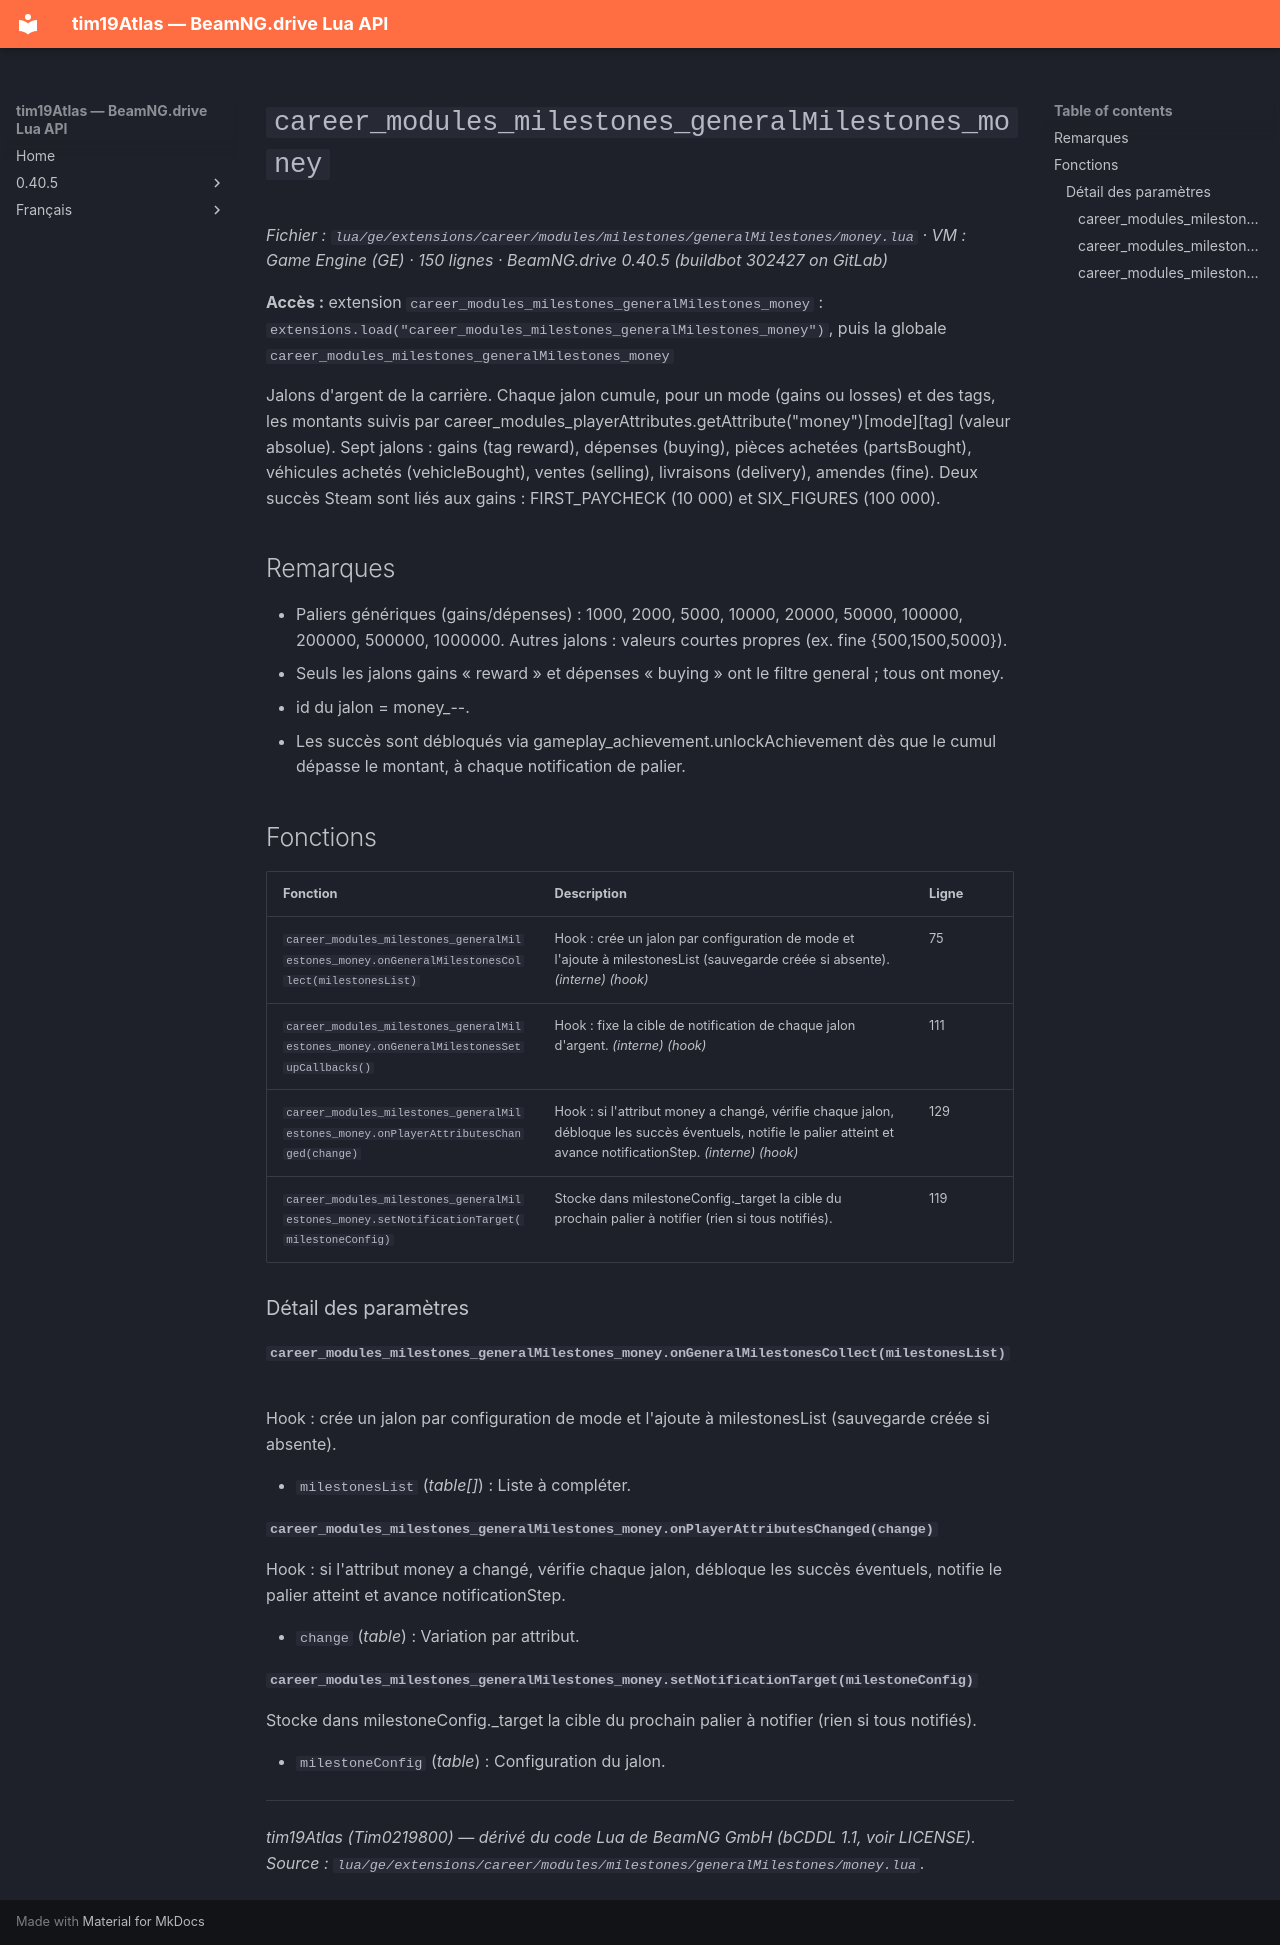

repository: Tim0219800/beamng-lua-atlas · page: fr/0.40.5/ge/extensions/career/modules/milestones/generalMilestones/money.html · generator: mkdocs

# `career_modules_milestones_generalMilestones_money`

*Fichier : `lua/ge/extensions/career/modules/milestones/generalMilestones/money.lua` · VM : Game Engine (GE) · 150 lignes · BeamNG.drive 0.40.5 (buildbot 302427 on GitLab)*

**Accès :** extension `career_modules_milestones_generalMilestones_money` : `extensions.load("career_modules_milestones_generalMilestones_money")`, puis la globale `career_modules_milestones_generalMilestones_money`

Jalons d'argent de la carrière. Chaque jalon cumule, pour un mode (gains ou losses) et des tags, les montants suivis par career_modules_playerAttributes.getAttribute("money")[mode][tag] (valeur absolue). Sept jalons : gains (tag reward), dépenses (buying), pièces achetées (partsBought), véhicules achetés (vehicleBought), ventes (selling), livraisons (delivery), amendes (fine). Deux succès Steam sont liés aux gains : FIRST_PAYCHECK (10 000) et SIX_FIGURES (100 000).

## Remarques

- Paliers génériques (gains/dépenses) : 1000, 2000, 5000, 10000, 20000, 50000, 100000, 200000, 500000, 1000000. Autres jalons : valeurs courtes propres (ex. fine {500,1500,5000}).
- Seuls les jalons gains « reward » et dépenses « buying » ont le filtre general ; tous ont money.
- id du jalon = money_<mode>--<tags joints par ->.
- Les succès sont débloqués via gameplay_achievement.unlockAchievement dès que le cumul dépasse le montant, à chaque notification de palier.

## Fonctions

| Fonction | Description | Ligne |
|---|---|---|
| `career_modules_milestones_generalMilestones_money.onGeneralMilestonesCollect(milestonesList)` | Hook : crée un jalon par configuration de mode et l'ajoute à milestonesList (sauvegarde créée si absente). *(interne)* *(hook)* | 75 |
| `career_modules_milestones_generalMilestones_money.onGeneralMilestonesSetupCallbacks()` | Hook : fixe la cible de notification de chaque jalon d'argent. *(interne)* *(hook)* | 111 |
| `career_modules_milestones_generalMilestones_money.onPlayerAttributesChanged(change)` | Hook : si l'attribut money a changé, vérifie chaque jalon, débloque les succès éventuels, notifie le palier atteint et avance notificationStep. *(interne)* *(hook)* | 129 |
| `career_modules_milestones_generalMilestones_money.setNotificationTarget(milestoneConfig)` | Stocke dans milestoneConfig._target la cible du prochain palier à notifier (rien si tous notifiés). | 119 |

### Détail des paramètres

#### `career_modules_milestones_generalMilestones_money.onGeneralMilestonesCollect(milestonesList)`

Hook : crée un jalon par configuration de mode et l'ajoute à milestonesList (sauvegarde créée si absente).

- `milestonesList` (*table[]*) : Liste à compléter.

#### `career_modules_milestones_generalMilestones_money.onPlayerAttributesChanged(change)`

Hook : si l'attribut money a changé, vérifie chaque jalon, débloque les succès éventuels, notifie le palier atteint et avance notificationStep.

- `change` (*table<string, number>*) : Variation par attribut.

#### `career_modules_milestones_generalMilestones_money.setNotificationTarget(milestoneConfig)`

Stocke dans milestoneConfig._target la cible du prochain palier à notifier (rien si tous notifiés).

- `milestoneConfig` (*table*) : Configuration du jalon.

---
*tim19Atlas (Tim0219800) — dérivé du code Lua de BeamNG GmbH (bCDDL 1.1, voir LICENSE). Source : `lua/ge/extensions/career/modules/milestones/generalMilestones/money.lua`.*
